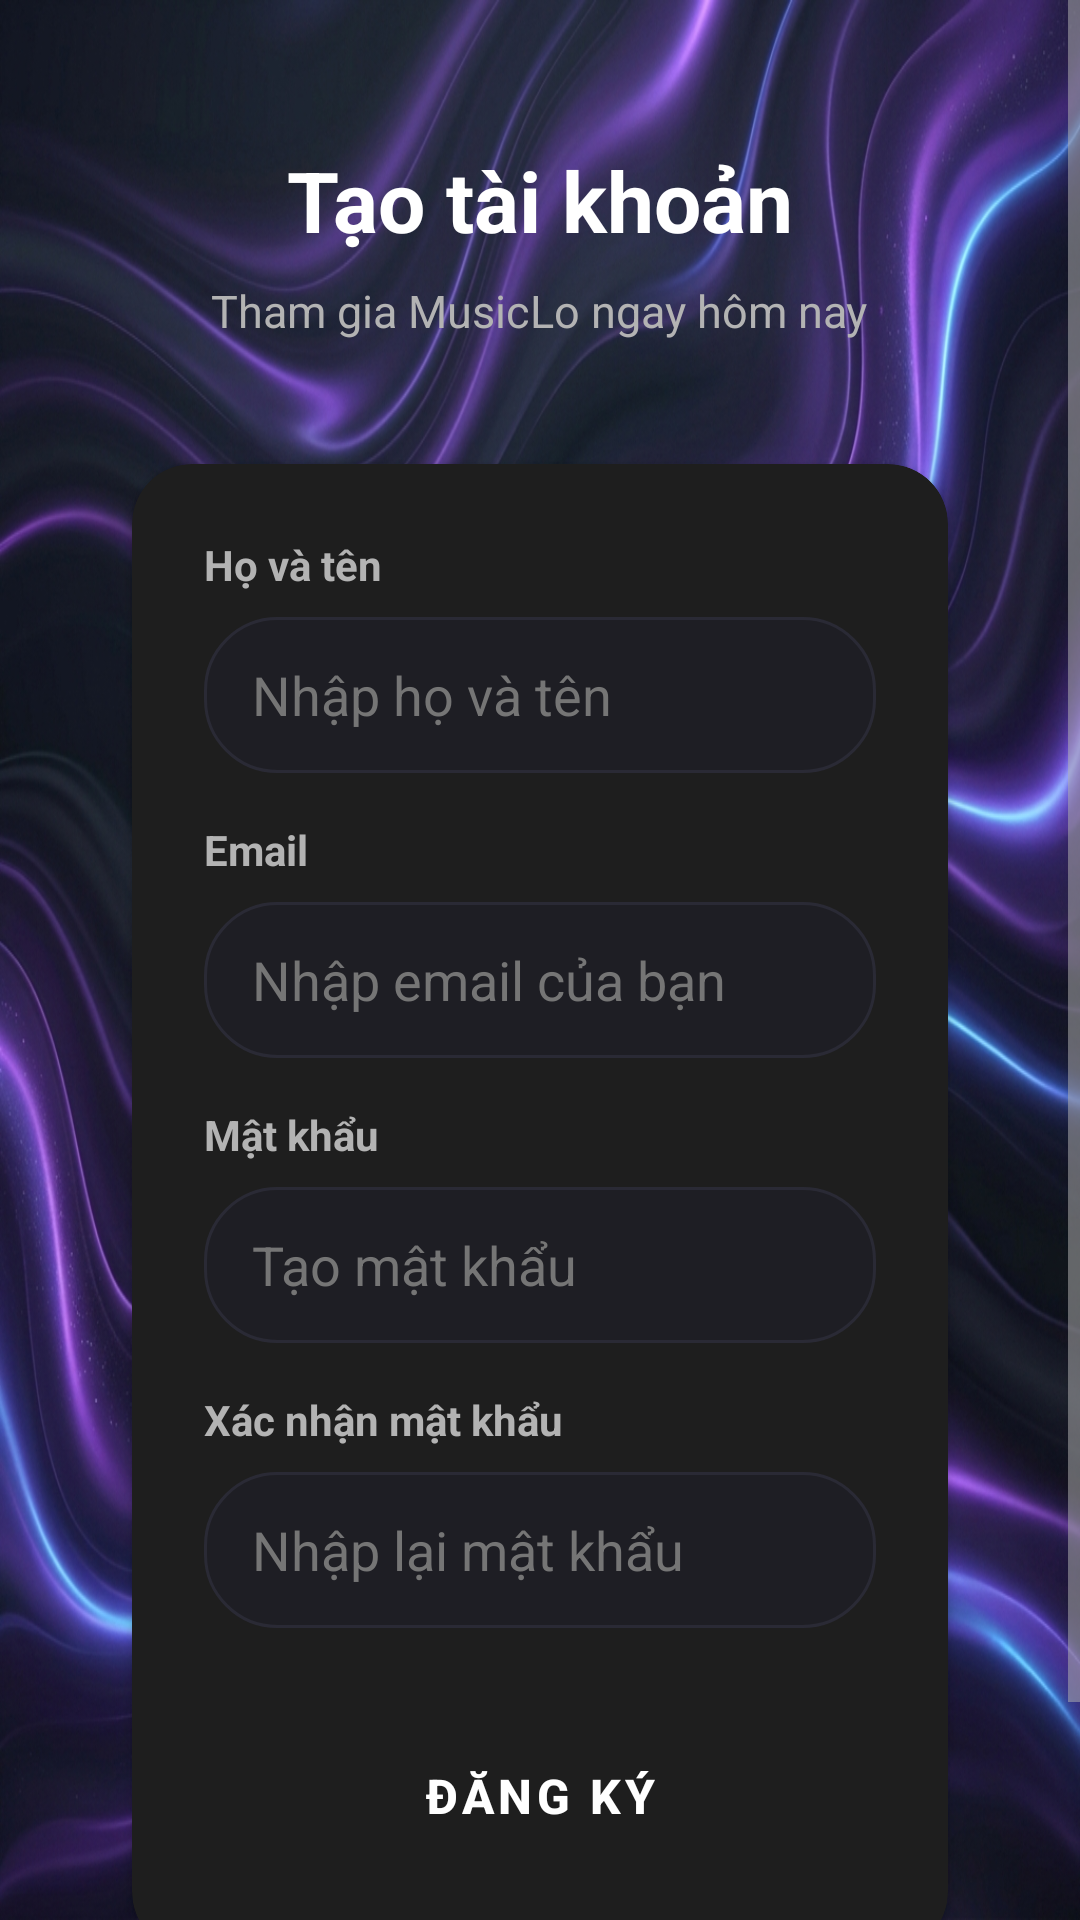

Layout XML and referenced resources for this Android screen:
<!-- AndroidManifest.xml: application theme Theme.Musicapp -->
<!-- res/layout/activity_dang_ky.xml -->
<?xml version="1.0" encoding="utf-8"?>
<ScrollView
    xmlns:android="http://schemas.android.com/apk/res/android"
    xmlns:app="http://schemas.android.com/apk/res-auto"
    android:layout_width="match_parent"
    android:layout_height="match_parent"
    android:fillViewport="true"
    android:background="@drawable/bg_app">

    <LinearLayout
        android:id="@+id/main"
        android:layout_width="match_parent"
        android:layout_height="wrap_content"
        android:gravity="center_horizontal"
        android:orientation="vertical"
        android:paddingLeft="32dp"
        android:paddingRight="32dp"
        android:paddingTop="48dp"
        android:paddingBottom="32dp">

        
        <TextView
            android:layout_width="wrap_content"
            android:layout_height="wrap_content"
            android:text="Tạo tài khoản"
            android:textColor="@color/text_primary"
            android:textSize="28sp"
            android:textStyle="bold" />

        <TextView
            android:layout_width="wrap_content"
            android:layout_height="wrap_content"
            android:layout_marginTop="8dp"
            android:layout_marginBottom="32dp"
            android:text="Tham gia MusicLo ngay hôm nay"
            android:textColor="@color/text_secondary"
            android:textSize="15sp" />

        
        <androidx.cardview.widget.CardView
            android:layout_width="match_parent"
            android:layout_height="wrap_content"
            android:layout_marginHorizontal="4dp"
            app:cardUseCompatPadding="true"
            app:cardBackgroundColor="@color/bg_surface"
            app:cardCornerRadius="20dp"
            app:cardElevation="2dp">

            <LinearLayout
                android:layout_width="match_parent"
                android:layout_height="wrap_content"
                android:orientation="vertical"
                android:padding="24dp">

                <TextView
                    android:layout_width="wrap_content"
                    android:layout_height="wrap_content"
                    android:text="Họ và tên"
                    android:textColor="@color/text_secondary"
                    android:textSize="14sp"
                    android:textStyle="bold"
                    android:layout_marginBottom="8dp" />

                <EditText
                    android:id="@+id/edtHoTen"
                    android:layout_width="match_parent"
                    android:layout_height="52dp"
                    android:layout_marginBottom="16dp"
                    android:background="@drawable/bg_search_bar"
                    android:hint="Nhập họ và tên"
                    android:inputType="textPersonName"
                    android:paddingHorizontal="16dp"
                    android:textColor="@color/text_primary"
                    android:textColorHint="@color/text_hint" />

                <TextView
                    android:layout_width="wrap_content"
                    android:layout_height="wrap_content"
                    android:text="Email"
                    android:textColor="@color/text_secondary"
                    android:textSize="14sp"
                    android:textStyle="bold"
                    android:layout_marginBottom="8dp" />

                <EditText
                    android:id="@+id/edtEmail"
                    android:layout_width="match_parent"
                    android:layout_height="52dp"
                    android:layout_marginBottom="16dp"
                    android:background="@drawable/bg_search_bar"
                    android:hint="Nhập email của bạn"
                    android:inputType="textEmailAddress"
                    android:paddingHorizontal="16dp"
                    android:textColor="@color/text_primary"
                    android:textColorHint="@color/text_hint" />

                <TextView
                    android:layout_width="wrap_content"
                    android:layout_height="wrap_content"
                    android:text="Mật khẩu"
                    android:textColor="@color/text_secondary"
                    android:textSize="14sp"
                    android:textStyle="bold"
                    android:layout_marginBottom="8dp" />

                <EditText
                    android:id="@+id/edtMatKhau"
                    android:layout_width="match_parent"
                    android:layout_height="52dp"
                    android:layout_marginBottom="16dp"
                    android:background="@drawable/bg_search_bar"
                    android:hint="Tạo mật khẩu"
                    android:inputType="textPassword"
                    android:paddingHorizontal="16dp"
                    android:textColor="@color/text_primary"
                    android:textColorHint="@color/text_hint" />

                <TextView
                    android:layout_width="wrap_content"
                    android:layout_height="wrap_content"
                    android:text="Xác nhận mật khẩu"
                    android:textColor="@color/text_secondary"
                    android:textSize="14sp"
                    android:textStyle="bold"
                    android:layout_marginBottom="8dp" />

                <EditText
                    android:id="@+id/edtXacNhanMatKhau"
                    android:layout_width="match_parent"
                    android:layout_height="52dp"
                    android:layout_marginBottom="28dp"
                    android:background="@drawable/bg_search_bar"
                    android:hint="Nhập lại mật khẩu"
                    android:inputType="textPassword"
                    android:paddingHorizontal="16dp"
                    android:textColor="@color/text_primary"
                    android:textColorHint="@color/text_hint" />

                <Button
                    android:id="@+id/btnDangKy"
                    style="@style/PrimaryButton"
                    android:layout_width="match_parent"
                    android:layout_height="56dp"
                    android:text="ĐĂNG KÝ" />
            </LinearLayout>
        </androidx.cardview.widget.CardView>

        
        <LinearLayout
            android:layout_width="wrap_content"
            android:layout_height="wrap_content"
            android:orientation="horizontal"
            android:layout_marginTop="10dp">

            <TextView
                android:layout_width="wrap_content"
                android:layout_height="wrap_content"
                android:text="Đã có tài khoản? "
                android:textColor="@color/text_secondary"
                android:textSize="15sp" />

            <TextView
                android:id="@+id/tvChuyenSangDangNhap"
                android:layout_width="wrap_content"
                android:layout_height="wrap_content"
                android:text="Đăng nhập"
                android:textColor="@color/primary_blue"
                android:textSize="15sp"
                android:textStyle="bold" />
        </LinearLayout>

    </LinearLayout>
</ScrollView>
<!-- resources referenced by this layout -->
<resources>
  <color name="bg_surface">#1E1E1E</color>
  <color name="primary_blue">#448AFF</color>
  <color name="text_hint">#757575</color>
  <color name="text_primary">#FFFFFF</color>
  <color name="text_secondary">#B3B3B3</color>
  <!-- drawable bg_app: png bitmap (drawable-nodpi, 598693 bytes) -->
  <!-- drawable bg_search_bar (drawable) -->
  <?xml version="1.0" encoding="utf-8"?>
  <shape xmlns:android="http://schemas.android.com/apk/res/android"
      android:shape="rectangle">
      <solid android:color="#1E1E24" /> 
      <corners android:radius="24dp" /> 
      <stroke android:width="1dp" android:color="#2A2A35" />
  </shape>
  <style name="PrimaryButton" parent="Widget.MaterialComponents.Button">
          <item name="android:textColor">@color/text_on_primary</item>
          <item name="backgroundTint">@color/accent_teal</item>
          <item name="android:paddingTop">12dp</item>
          <item name="android:paddingBottom">12dp</item>
          <item name="cornerRadius">12dp</item>
          <item name="android:textSize">16sp</item>
          <item name="android:textStyle">bold</item>
      </style>
  <style name="Theme.Musicapp" parent="Theme.MaterialComponents.DayNight.NoActionBar">
          <item name="colorPrimary">@color/accent_teal</item>
          <item name="colorPrimaryVariant">@color/primary_purple_dark</item>
          <item name="colorOnPrimary">@color/text_on_primary</item>
          <item name="colorSecondary">@color/accent_teal</item>
          <item name="colorOnSecondary">@color/text_on_primary</item>
          <item name="android:colorBackground">@color/bg_dark</item>
          <item name="android:windowBackground">@color/bg_dark</item>
          <item name="colorSurface">@color/bg_surface</item>
          <item name="colorOnSurface">@color/text_primary</item>
          <item name="android:statusBarColor">@color/bg_dark</item>
          <item name="android:navigationBarColor">@color/bg_dark</item>
          <item name="android:textColorPrimary">@color/text_primary</item>
          <item name="android:textColorSecondary">@color/text_secondary</item>
      </style>
  <color name="text_on_primary">#FFFFFF</color>
  <color name="accent_teal">#1DB954</color>
  <color name="primary_purple_dark">#651FFF</color>
  <color name="bg_dark">#121212</color>
</resources>
